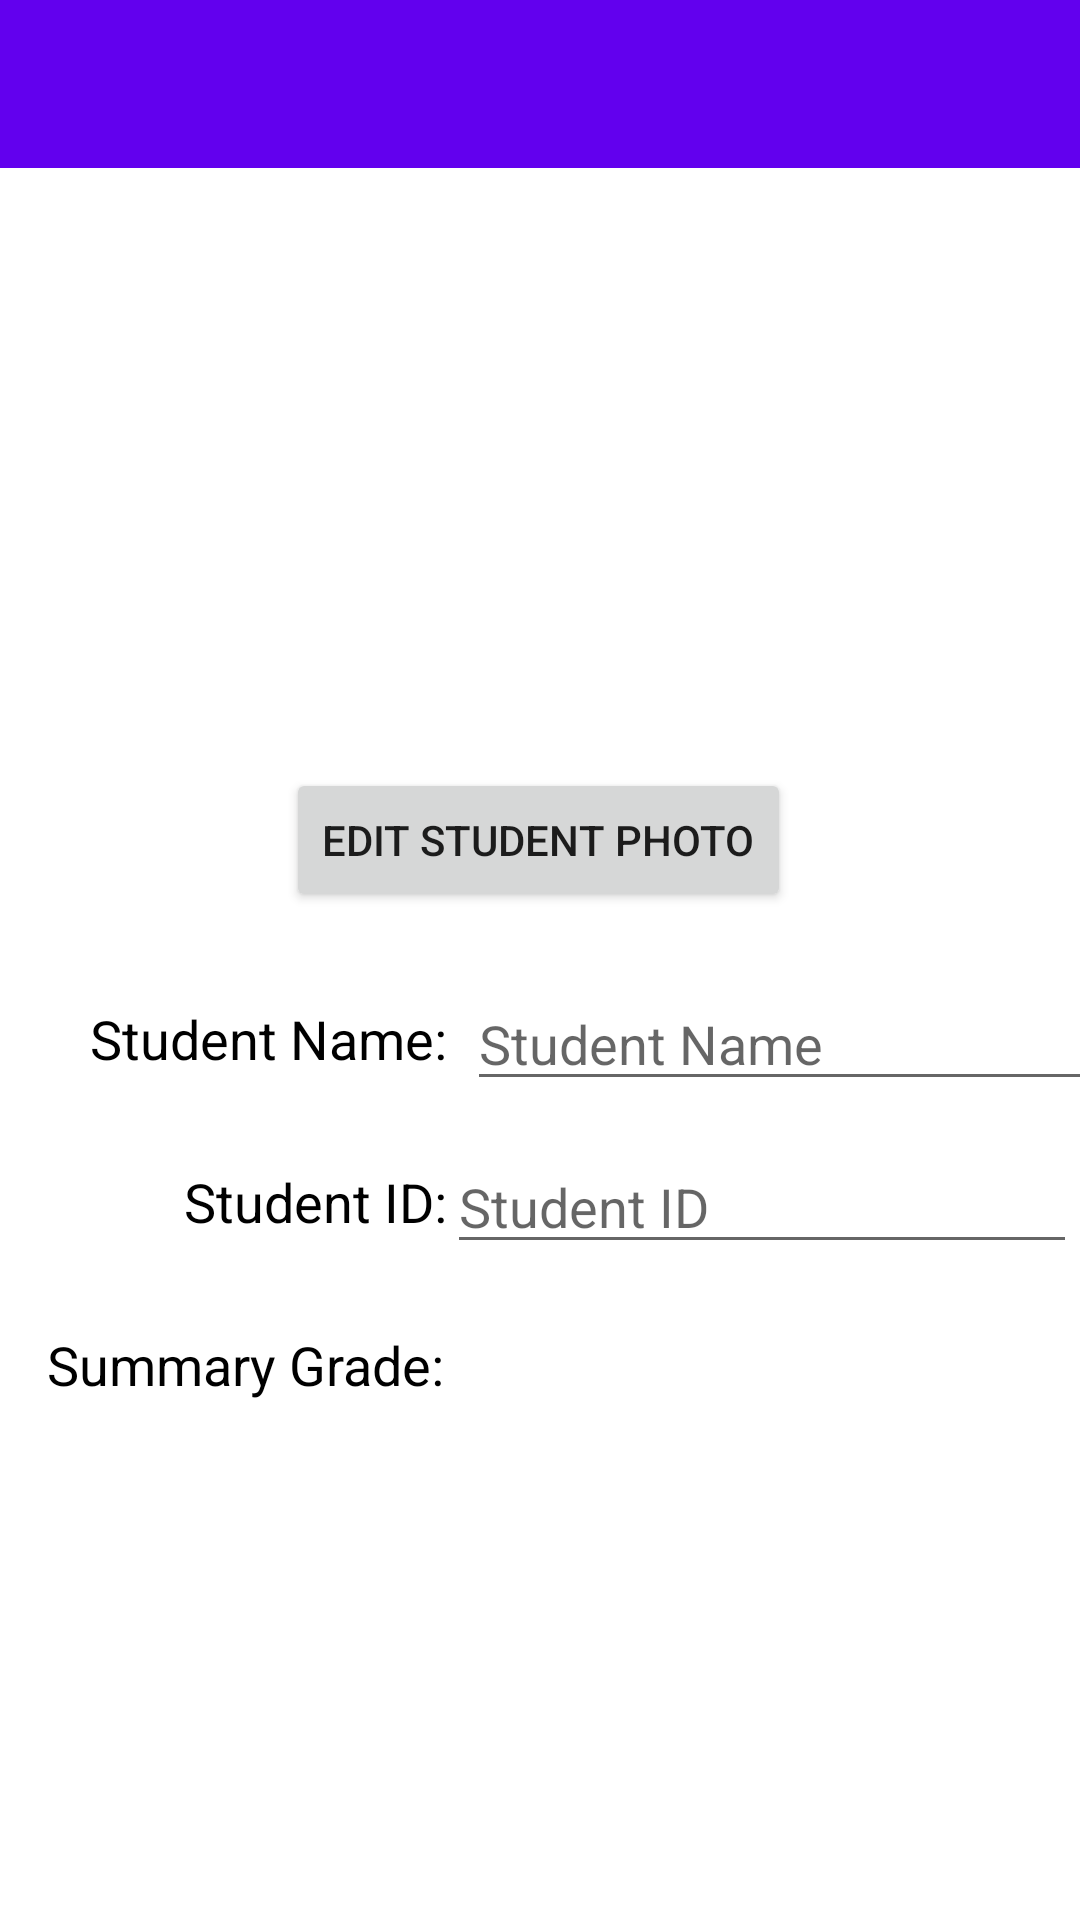

Layout XML and referenced resources for this Android screen:
<!-- AndroidManifest.xml: activity theme Theme.Assignment2.NoActionBar -->
<!-- res/layout/activity_student_details.xml -->
<?xml version="1.0" encoding="utf-8"?>
<androidx.constraintlayout.widget.ConstraintLayout xmlns:android="http://schemas.android.com/apk/res/android"
    xmlns:app="http://schemas.android.com/apk/res-auto"
    xmlns:tools="http://schemas.android.com/tools"
    android:layout_width="match_parent"
    android:layout_height="match_parent"
    tools:context=".StudentDetailsActivity">

    <androidx.appcompat.widget.Toolbar
        android:id="@+id/toolbarStudentDetails"
        android:layout_width="match_parent"
        android:layout_height="wrap_content"
        android:background="?attr/colorPrimary"
        android:minHeight="?attr/actionBarSize"
        android:theme="?attr/actionBarTheme"
        app:layout_constraintEnd_toEndOf="parent"
        app:layout_constraintStart_toStartOf="parent"
        app:layout_constraintTop_toTopOf="parent" />

    <ImageView
        android:id="@+id/avatarStudentDetail"
        android:layout_width="150dp"
        android:layout_height="150dp"
        android:layout_marginStart="155dp"
        android:layout_marginLeft="155dp"
        android:layout_marginTop="20dp"
        android:layout_marginEnd="156dp"
        android:layout_marginRight="156dp"
        android:adjustViewBounds="false"
        android:scaleType="centerCrop"
        app:layout_constraintEnd_toEndOf="parent"
        app:layout_constraintStart_toStartOf="parent"
        app:layout_constraintTop_toBottomOf="@+id/toolbarStudentDetails"
        app:srcCompat="@drawable/ic_user"
        tools:ignore="VectorDrawableCompat" />

    <Button
        android:id="@+id/btnUpdateAvatar"
        android:layout_width="wrap_content"
        android:layout_height="wrap_content"
        android:layout_marginStart="98dp"
        android:layout_marginLeft="98dp"
        android:layout_marginTop="30dp"
        android:layout_marginEnd="99dp"
        android:layout_marginRight="99dp"
        android:text="Edit Student Photo"
        app:icon="@android:drawable/ic_menu_camera"
        app:layout_constraintEnd_toEndOf="parent"
        app:layout_constraintHorizontal_bias="0.5"
        app:layout_constraintStart_toStartOf="parent"
        app:layout_constraintTop_toBottomOf="@+id/avatarStudentDetail" />

    <TextView
        android:id="@+id/txtDetailName"
        android:layout_width="wrap_content"
        android:layout_height="wrap_content"
        android:layout_marginStart="30dp"
        android:layout_marginLeft="30dp"
        android:layout_marginTop="30dp"
        android:text="@string/student_name"
        android:textAppearance="@style/TextAppearance.AppCompat.Medium"
        android:textColor="@color/black"
        app:layout_constraintStart_toStartOf="parent"
        app:layout_constraintTop_toBottomOf="@+id/btnUpdateAvatar" />

    <EditText
        android:id="@+id/editTextDetailName"
        android:layout_width="wrap_content"
        android:layout_height="wrap_content"
        android:layout_marginStart="20dp"
        android:layout_marginLeft="20dp"
        android:layout_marginEnd="8dp"
        android:layout_marginRight="8dp"
        android:ems="10"
        android:hint="Student Name"
        android:inputType="textPersonName"
        app:layout_constraintBottom_toBottomOf="@+id/txtDetailName"
        app:layout_constraintEnd_toEndOf="parent"
        app:layout_constraintStart_toEndOf="@+id/txtDetailName"
        app:layout_constraintTop_toTopOf="@+id/txtDetailName"
        app:layout_constraintVertical_bias="0.5" />

    <TextView
        android:id="@+id/txtDetailID"
        android:layout_width="wrap_content"
        android:layout_height="wrap_content"
        android:layout_marginTop="30dp"
        android:text="@string/student_id"
        android:textAppearance="@style/TextAppearance.AppCompat.Medium"
        android:textColor="@color/black"
        app:layout_constraintEnd_toEndOf="@+id/txtDetailName"
        app:layout_constraintTop_toBottomOf="@+id/txtDetailName" />

    <EditText
        android:id="@+id/editTextDetailID"
        android:layout_width="wrap_content"
        android:layout_height="wrap_content"
        android:layout_marginEnd="8dp"
        android:layout_marginRight="8dp"
        android:ems="10"
        android:hint="Student ID"
        android:inputType="number"
        android:maxLength="6"
        app:layout_constraintBottom_toBottomOf="@+id/txtDetailID"
        app:layout_constraintEnd_toEndOf="parent"
        app:layout_constraintStart_toStartOf="@+id/editTextDetailName"
        app:layout_constraintTop_toTopOf="@+id/txtDetailID" />

    <TextView
        android:id="@+id/txtDetailSummaryGrade"
        android:layout_width="wrap_content"
        android:layout_height="wrap_content"
        android:layout_marginStart="15dp"
        android:layout_marginLeft="15dp"
        android:layout_marginTop="30dp"
        android:text="@string/txt_summary_grade"
        android:textAppearance="@style/TextAppearance.AppCompat.Medium"
        android:textColor="@color/black"
        app:layout_constraintEnd_toEndOf="@+id/txtDetailID"
        app:layout_constraintStart_toStartOf="parent"
        app:layout_constraintTop_toBottomOf="@+id/txtDetailID" />

    <TextView
        android:id="@+id/txtDetailSummaryScore"
        android:layout_width="wrap_content"
        android:layout_height="wrap_content"
        android:layout_marginStart="20dp"
        android:layout_marginLeft="20dp"
        android:textAppearance="@style/TextAppearance.AppCompat.Medium"
        android:textColor="@android:color/holo_red_light"
        android:textStyle="bold"
        app:layout_constraintBottom_toBottomOf="@+id/txtDetailSummaryGrade"
        app:layout_constraintStart_toEndOf="@+id/txtDetailSummaryGrade"
        app:layout_constraintTop_toTopOf="@+id/txtDetailSummaryGrade" />

    <androidx.recyclerview.widget.RecyclerView
        android:id="@+id/individualScoresList"
        android:layout_width="match_parent"
        android:layout_height="0dp"
        android:layout_marginStart="15dp"
        android:layout_marginLeft="15dp"
        android:layout_marginTop="8dp"
        android:layout_marginEnd="8dp"
        android:layout_marginRight="8dp"
        app:layout_constraintBottom_toBottomOf="parent"
        app:layout_constraintEnd_toEndOf="parent"
        app:layout_constraintStart_toStartOf="parent"
        app:layout_constraintTop_toBottomOf="@+id/txtDetailSummaryGrade" />

</androidx.constraintlayout.widget.ConstraintLayout>
<!-- resources referenced by this layout -->
<resources>
  <string name="student_id">Student ID:</string>
  <string name="student_name">Student Name:</string>
  <string name="txt_summary_grade">Summary Grade:</string>
  <style name="Theme.Assignment2.NoActionBar">
          <item name="windowActionBar">false</item>
          <item name="windowNoTitle">true</item>
      </style>
  <!-- not gathered from this repository: default colours our renderer supplied (Android Studio template values) -->
  <color name="black">#FF000000</color>
</resources>
